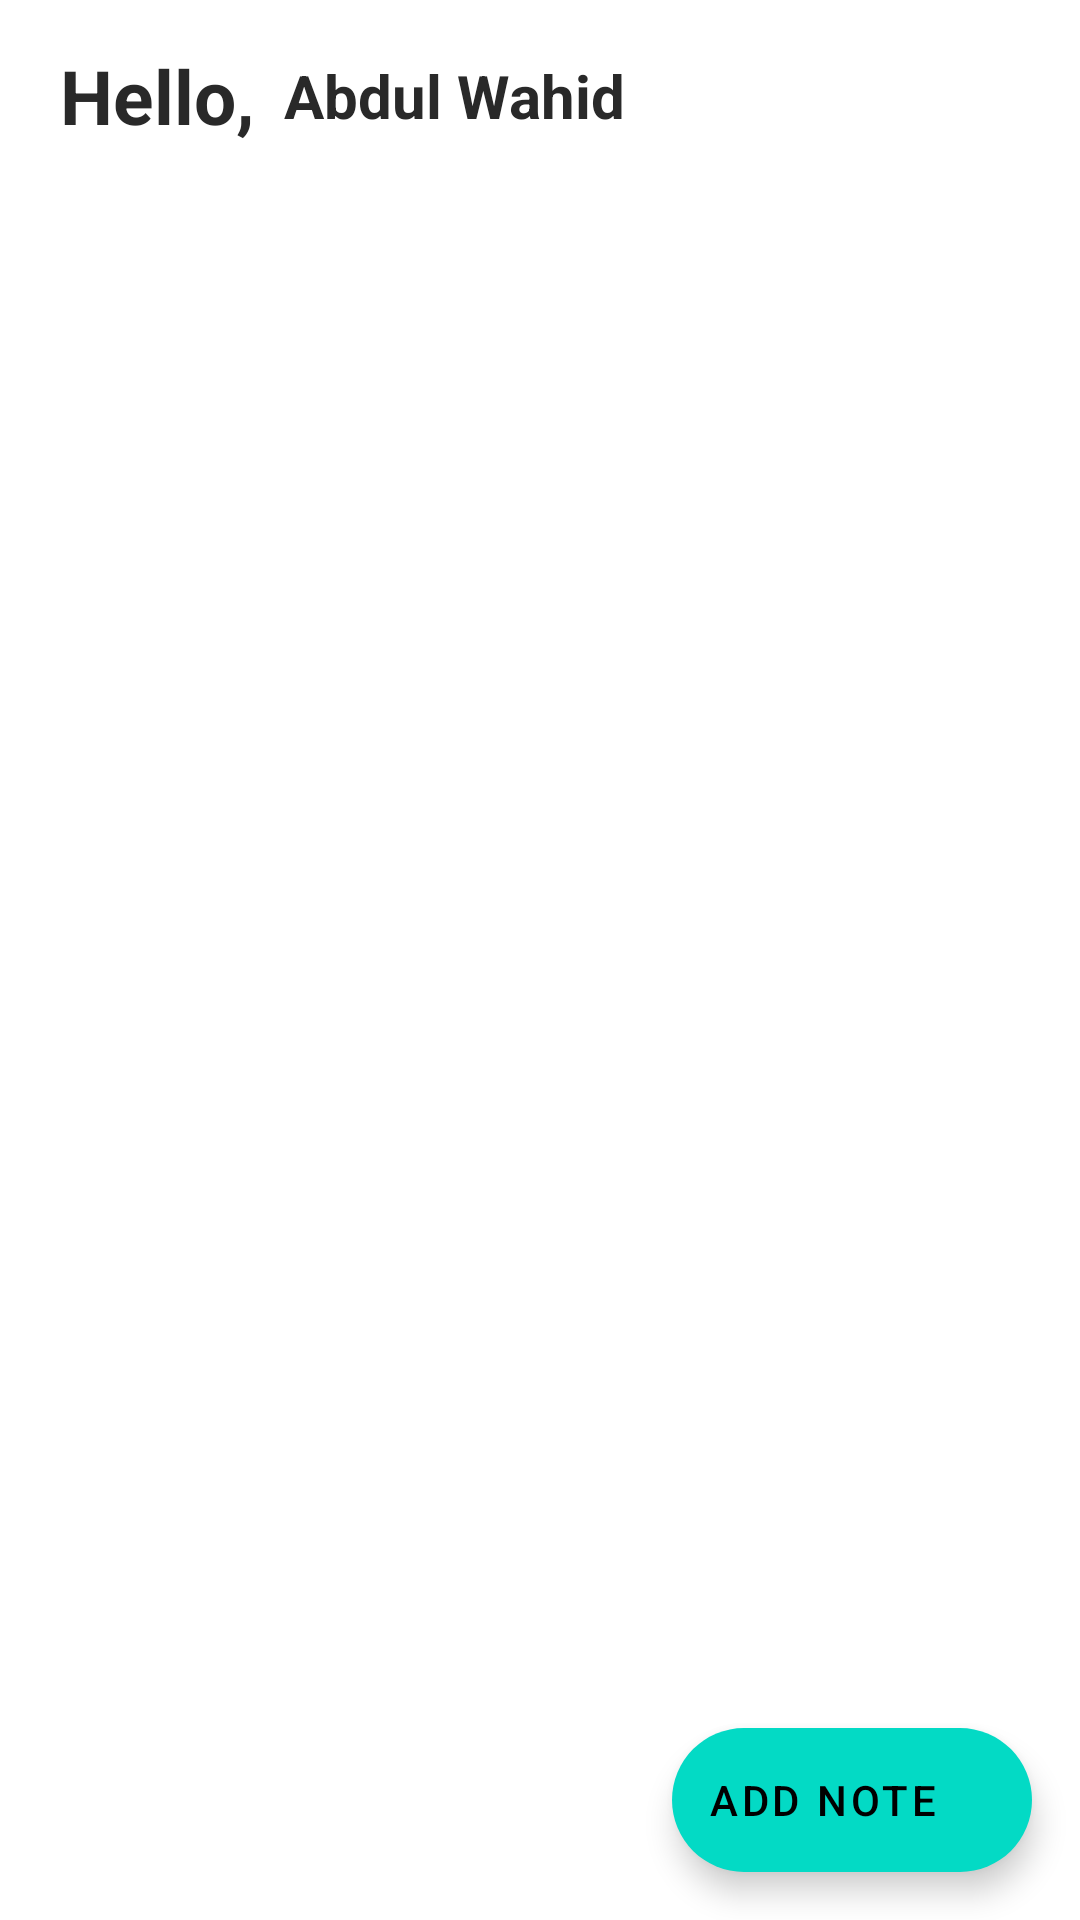

The Android layout XML behind this screen, and the referenced resources:
<!-- AndroidManifest.xml: application theme Theme.BubbleNote -->
<!-- res/layout/activity_note.xml -->
<?xml version="1.0" encoding="utf-8"?>
<androidx.constraintlayout.widget.ConstraintLayout xmlns:android="http://schemas.android.com/apk/res/android"
    xmlns:app="http://schemas.android.com/apk/res-auto"
    xmlns:tools="http://schemas.android.com/tools"
    android:layout_width="match_parent"
    android:layout_height="match_parent"
    tools:context=".ui.NoteActivity">

    <Button
        android:id="@+id/logOut"
        style="@style/Widget.MaterialComponents.Button.Icon"
        android:layout_width="wrap_content"
        android:layout_height="wrap_content"
        android:shadowColor="@color/black"
        android:layout_marginTop="15dp"
        android:layout_marginRight="10dp"
        android:backgroundTint="#FF5252"
        android:textAllCaps="false"
        android:text="Log Out"
        app:icon="@drawable/ic_baseline_exit_to_app_24"
        app:layout_constraintEnd_toEndOf="parent"
        app:layout_constraintTop_toTopOf="parent" />

    <TextView
        android:id="@+id/text_view_id"
        android:layout_width="wrap_content"
        android:layout_height="wrap_content"
        android:layout_marginLeft="20dp"
        android:layout_marginTop="15dp"
        android:shadowColor="@color/black"
        android:text="Hello,"
        android:textColor="#292929"
        android:textSize="25sp"
        android:textStyle="bold"
        app:layout_constraintStart_toStartOf="parent"
        app:layout_constraintTop_toTopOf="parent" />

    <TextView
        android:id="@+id/name"
        android:layout_width="wrap_content"
        android:layout_height="wrap_content"
        android:layout_marginLeft="10dp"
        android:layout_marginTop="15dp"
        android:shadowColor="@color/black"
        android:text="Abdul Wahid"
        android:textColor="#292929"
        android:textSize="20sp"
        android:textStyle="bold"
        app:layout_constraintBottom_toBottomOf="@+id/text_view_id"
        app:layout_constraintStart_toEndOf="@+id/text_view_id"
        app:layout_constraintTop_toTopOf="parent" />

    <androidx.recyclerview.widget.RecyclerView
        android:id="@+id/recView"
        android:layout_width="0dp"
        android:layout_height="wrap_content"
        android:layout_marginTop="20dp"
        app:layoutManager="androidx.recyclerview.widget.LinearLayoutManager"
        app:layout_constraintEnd_toEndOf="parent"
        app:layout_constraintStart_toStartOf="parent"
        app:layout_constraintTop_toBottomOf="@+id/text_view_id" />

    <com.google.android.material.floatingactionbutton.ExtendedFloatingActionButton
        android:id="@+id/addNoteBtn"
        android:layout_width="wrap_content"
        android:layout_height="wrap_content"
        android:layout_gravity="bottom|right"
        android:layout_margin="16dp"
        android:contentDescription="Add note"
        android:text="Add note"
        app:icon="@drawable/ic_baseline_add_24"
        app:layout_constraintBottom_toBottomOf="parent"
        app:layout_constraintEnd_toEndOf="parent" />

</androidx.constraintlayout.widget.ConstraintLayout>
<!-- resources referenced by this layout -->
<resources>
  <color name="black">#FF000000</color>
  <style name="Theme.BubbleNote" parent="Theme.MaterialComponents.Light.NoActionBar">
          
          <item name="colorPrimary">@color/purple_500</item>
          <item name="colorPrimaryVariant">@color/purple_700</item>
          <item name="colorOnPrimary">@color/white</item>
          
          <item name="colorSecondary">@color/teal_200</item>
          <item name="colorSecondaryVariant">@color/teal_700</item>
          <item name="colorOnSecondary">@color/black</item>
          
          <item name="android:statusBarColor">?attr/colorPrimaryVariant</item>
          
      </style>
  <color name="purple_500">#FF6200EE</color>
  <color name="purple_700">#C8A1FF</color>
  <color name="white">#FFFFFFFF</color>
  <color name="teal_200">#FF03DAC5</color>
  <color name="teal_700">#FF018786</color>
</resources>
